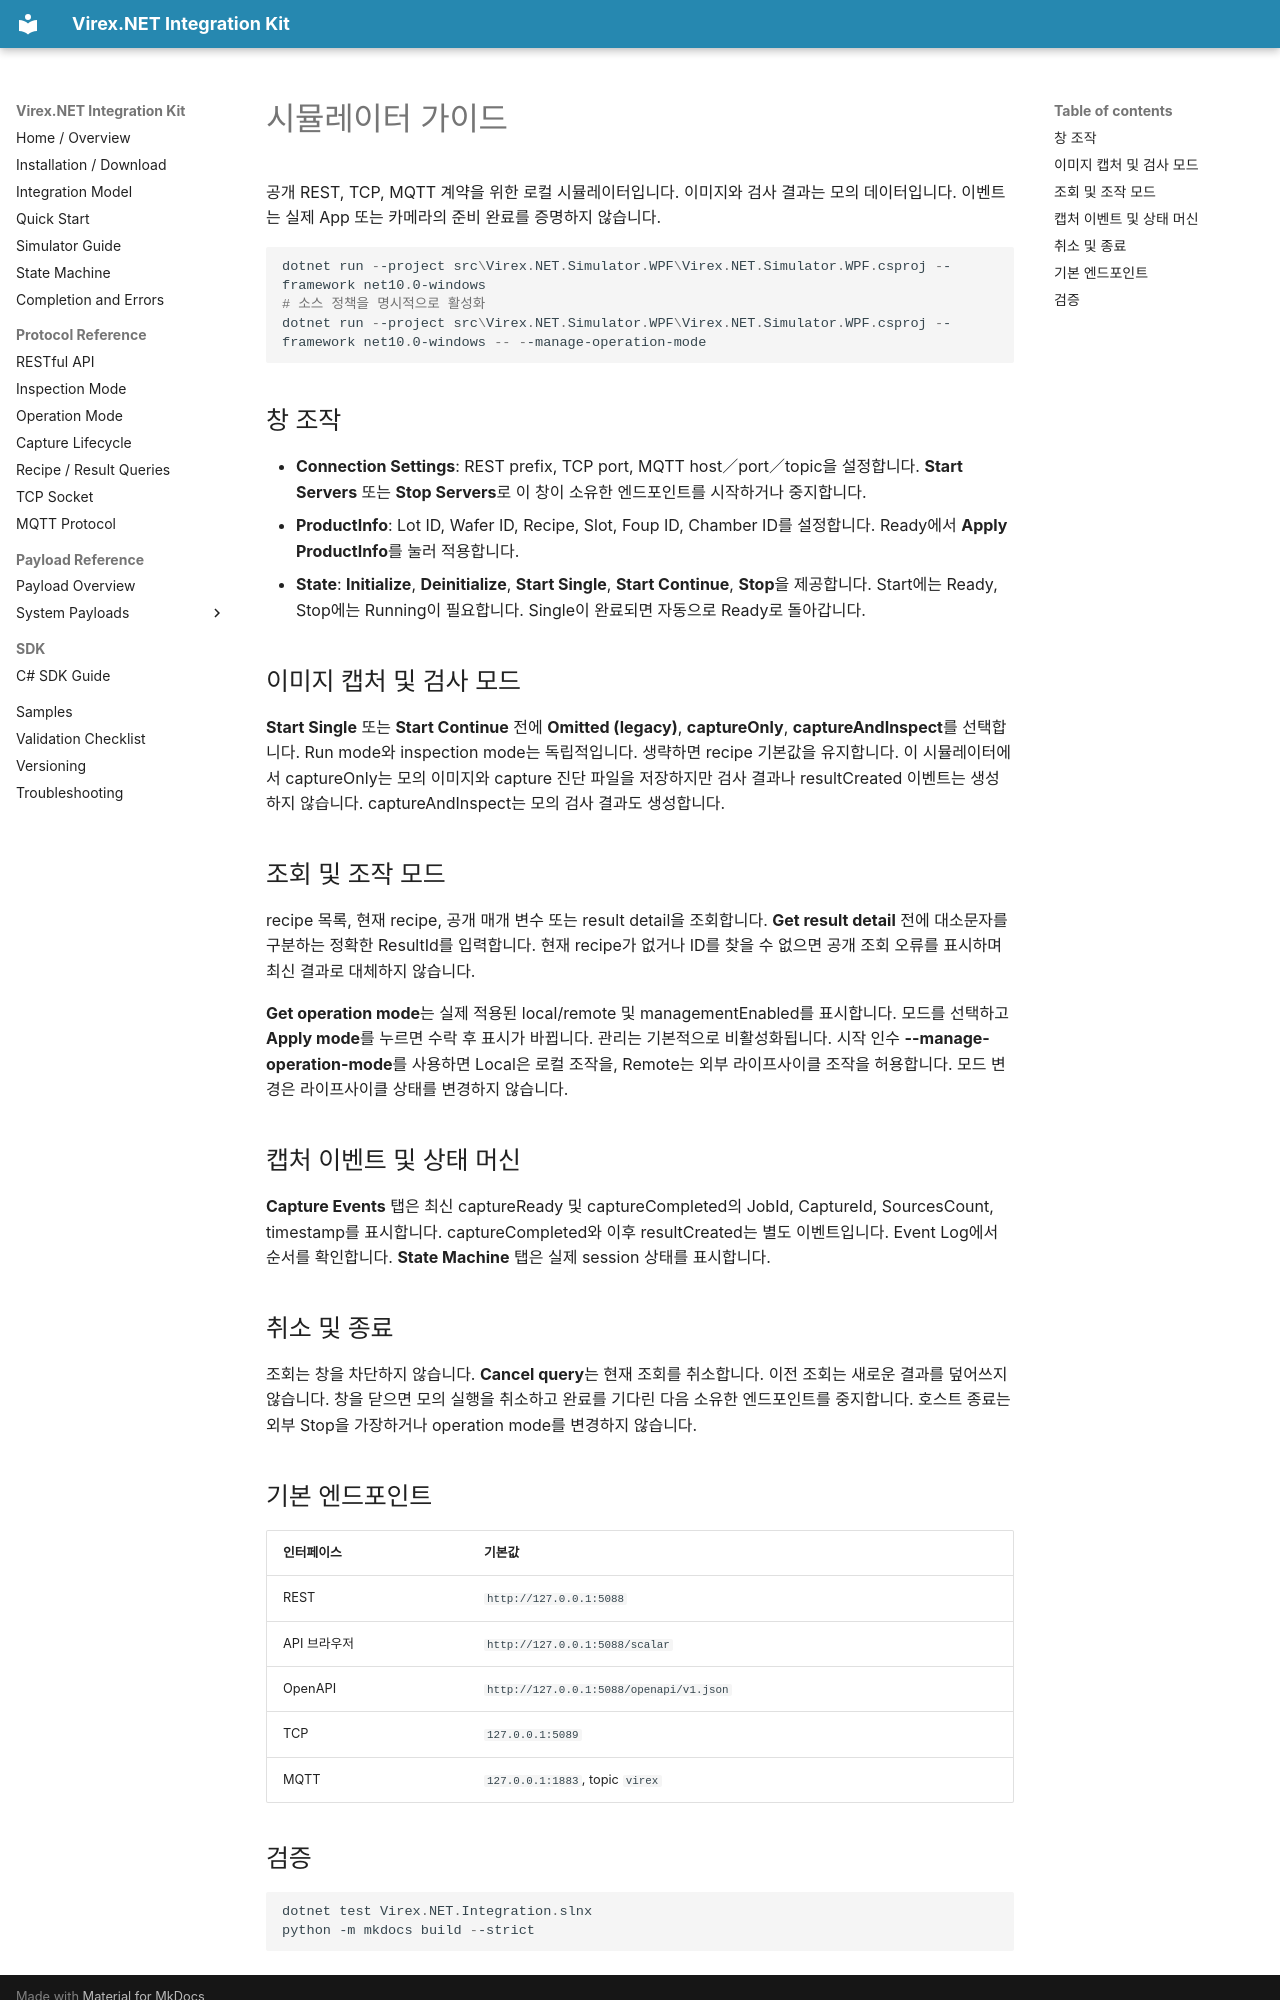

repository: vstechnology-tw/vst-virex.net.integration · page: simulator.ko.html · generator: mkdocs

# 시뮬레이터 가이드

공개 REST, TCP, MQTT 계약을 위한 로컬 시뮬레이터입니다. 이미지와 검사 결과는 모의 데이터입니다. 이벤트는 실제 App 또는 카메라의 준비 완료를 증명하지 않습니다.

```powershell
dotnet run --project src\Virex.NET.Simulator.WPF\Virex.NET.Simulator.WPF.csproj --framework net10.0-windows
# 소스 정책을 명시적으로 활성화
dotnet run --project src\Virex.NET.Simulator.WPF\Virex.NET.Simulator.WPF.csproj --framework net10.0-windows -- --manage-operation-mode
```

## 창 조작

- **Connection Settings**: REST prefix, TCP port, MQTT host／port／topic을 설정합니다. **Start Servers** 또는 **Stop Servers**로 이 창이 소유한 엔드포인트를 시작하거나 중지합니다.
- **ProductInfo**: Lot ID, Wafer ID, Recipe, Slot, Foup ID, Chamber ID를 설정합니다. Ready에서 **Apply ProductInfo**를 눌러 적용합니다.
- **State**: **Initialize**, **Deinitialize**, **Start Single**, **Start Continue**, **Stop**을 제공합니다. Start에는 Ready, Stop에는 Running이 필요합니다. Single이 완료되면 자동으로 Ready로 돌아갑니다.

## 이미지 캡처 및 검사 모드

**Start Single** 또는 **Start Continue** 전에 **Omitted (legacy)**, **captureOnly**, **captureAndInspect**를 선택합니다. Run mode와 inspection mode는 독립적입니다. 생략하면 recipe 기본값을 유지합니다. 이 시뮬레이터에서 captureOnly는 모의 이미지와 capture 진단 파일을 저장하지만 검사 결과나 resultCreated 이벤트는 생성하지 않습니다. captureAndInspect는 모의 검사 결과도 생성합니다.

## 조회 및 조작 모드

recipe 목록, 현재 recipe, 공개 매개 변수 또는 result detail을 조회합니다. **Get result detail** 전에 대소문자를 구분하는 정확한 ResultId를 입력합니다. 현재 recipe가 없거나 ID를 찾을 수 없으면 공개 조회 오류를 표시하며 최신 결과로 대체하지 않습니다.

**Get operation mode**는 실제 적용된 local/remote 및 managementEnabled를 표시합니다. 모드를 선택하고 **Apply mode**를 누르면 수락 후 표시가 바뀝니다. 관리는 기본적으로 비활성화됩니다. 시작 인수 **--manage-operation-mode**를 사용하면 Local은 로컬 조작을, Remote는 외부 라이프사이클 조작을 허용합니다. 모드 변경은 라이프사이클 상태를 변경하지 않습니다.

## 캡처 이벤트 및 상태 머신

**Capture Events** 탭은 최신 captureReady 및 captureCompleted의 JobId, CaptureId, SourcesCount, timestamp를 표시합니다. captureCompleted와 이후 resultCreated는 별도 이벤트입니다. Event Log에서 순서를 확인합니다. **State Machine** 탭은 실제 session 상태를 표시합니다.

## 취소 및 종료

조회는 창을 차단하지 않습니다. **Cancel query**는 현재 조회를 취소합니다. 이전 조회는 새로운 결과를 덮어쓰지 않습니다. 창을 닫으면 모의 실행을 취소하고 완료를 기다린 다음 소유한 엔드포인트를 중지합니다. 호스트 종료는 외부 Stop을 가장하거나 operation mode를 변경하지 않습니다.

## 기본 엔드포인트

| 인터페이스 | 기본값 |
| --- | --- |
| REST | `http://127.0.0.1:5088` |
| API 브라우저 | `http://127.0.0.1:5088/scalar` |
| OpenAPI | `http://127.0.0.1:5088/openapi/v1.json` |
| TCP | `127.0.0.1:5089` |
| MQTT | `127.0.0.1:1883`, topic `virex` |
